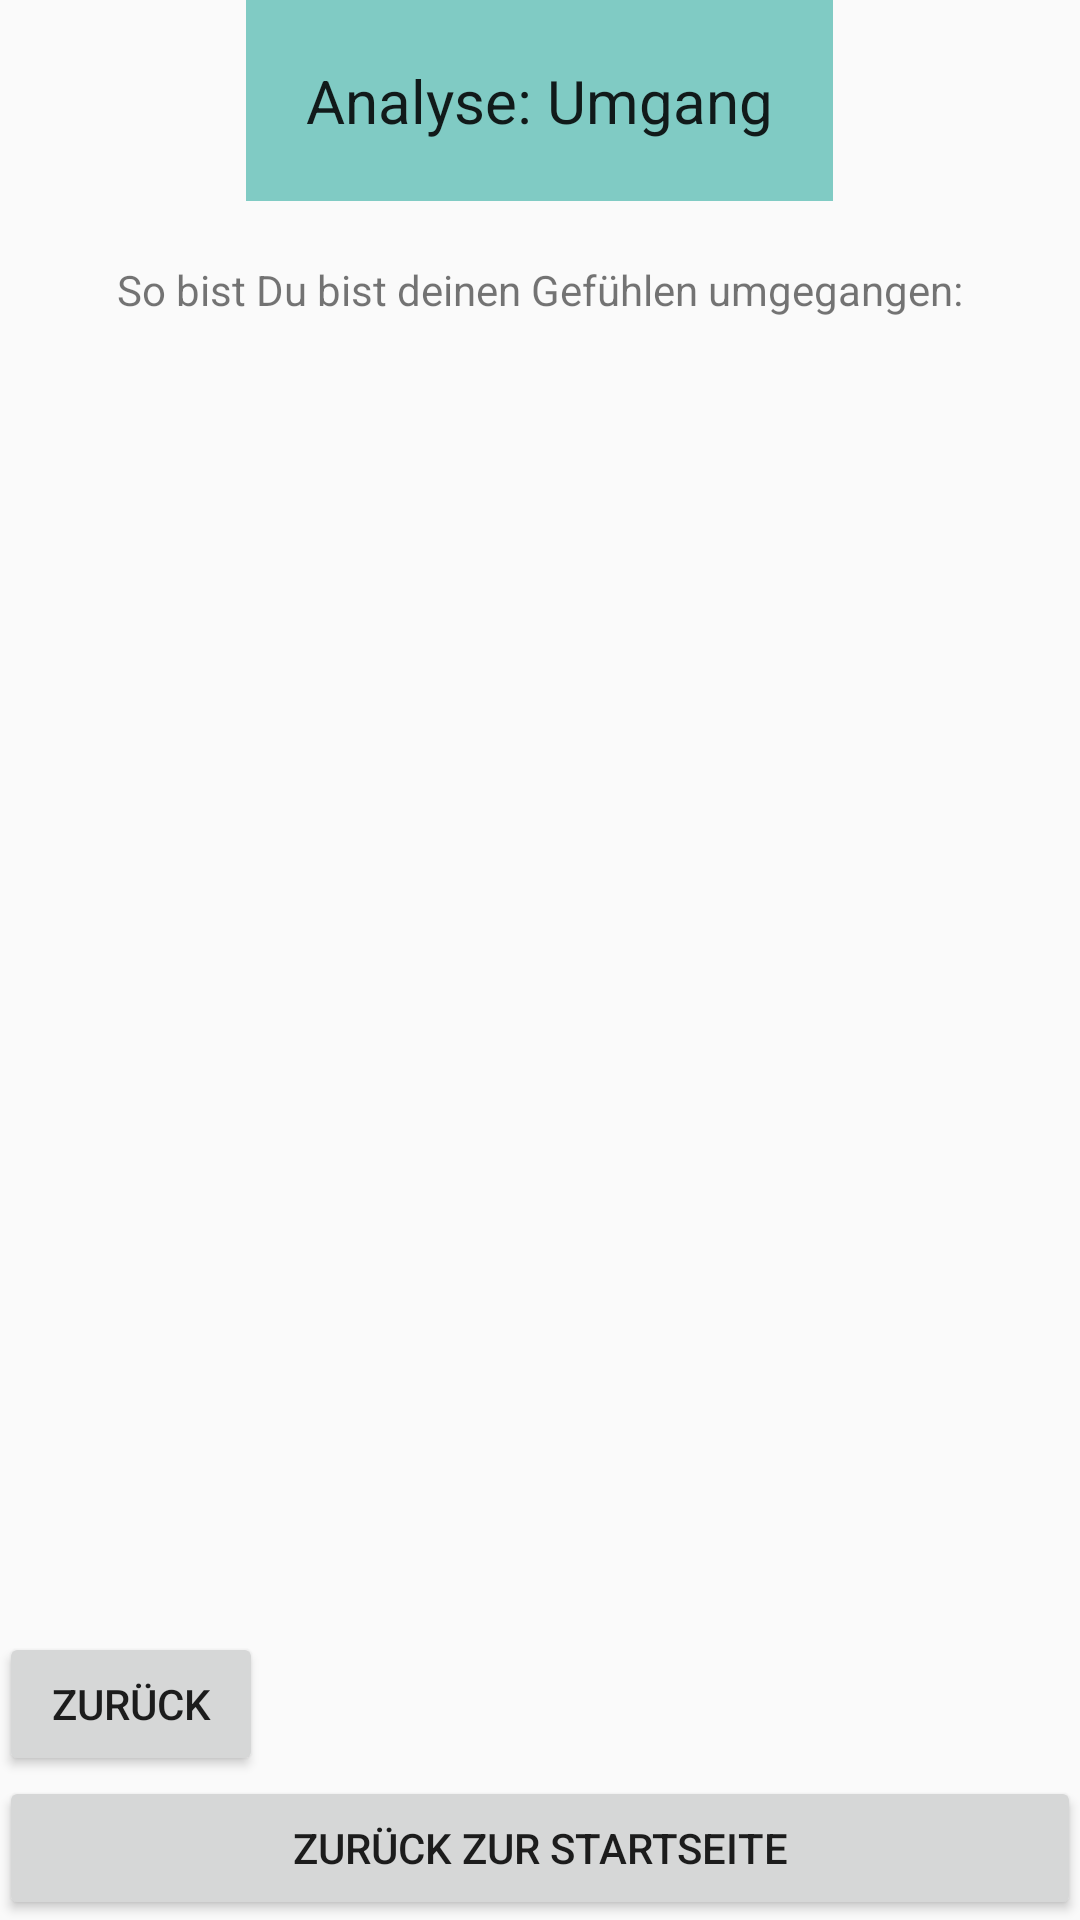

Android layout source for this screen:
<!-- AndroidManifest.xml: application theme AppTheme -->
<!-- res/layout/activity_analyse6.xml -->
<?xml version="1.0" encoding="utf-8"?>
<RelativeLayout xmlns:android="http://schemas.android.com/apk/res/android"
    xmlns:tools="http://schemas.android.com/tools"
    android:layout_width="match_parent"
    android:layout_height="match_parent"
    android:paddingBottom="@dimen/activity_vertical_margin"
    android:paddingLeft="@dimen/activity_horizontal_margin"
    android:paddingRight="@dimen/activity_horizontal_margin"
    android:paddingTop="@dimen/activity_vertical_margin"
    tools:context="de.ur.emojicontrol2.Analyse6">

    <TextView
        android:id="@+id/analyse6_header"
        style="@style/headline_aend"
        android:layout_width="wrap_content"
        android:layout_height="wrap_content"
        android:layout_alignParentTop="true"
        android:layout_centerHorizontal="true"
        android:text="Analyse: Umgang"
        android:textAlignment="center" />

    <ListView
        android:id="@+id/analyse6_list"
        android:layout_width="wrap_content"
        android:layout_height="wrap_content"
        android:layout_above="@+id/analyse6_back"
        android:layout_alignParentBottom="false"
        android:layout_below="@+id/analyse6_description" />

    <TextView
        android:id="@+id/analyse6_description"
        android:layout_width="wrap_content"
        android:layout_height="wrap_content"
        android:layout_alignParentTop="false"
        android:layout_below="@+id/analyse6_header"
        android:layout_centerHorizontal="true"
        android:layout_margin="20dp"
        android:text="So bist Du bist deinen Gefühlen umgegangen:"
        android:textAlignment="center" />

    <Button
        android:id="@+id/analyse6_back"
        android:layout_width="wrap_content"
        android:layout_height="wrap_content"
        android:layout_above="@+id/analyse6_home"
        android:layout_alignParentLeft="true"
        android:layout_alignParentStart="false"
        android:text="Zurück" />

    <Button
        android:id="@+id/analyse6_home"
        android:layout_width="match_parent"
        android:layout_height="wrap_content"
        android:layout_alignParentBottom="true"
        android:layout_alignParentEnd="false"
        android:layout_alignParentLeft="true"
        android:layout_alignParentStart="false"
        android:text="Zurück zur Startseite" />
</RelativeLayout>
<!-- resources referenced by this layout -->
<resources>
  <style name="headline_aend">
          <item name="android:layout_width">match_parent</item>
          <item name="android:layout_height">wrap_content</item>
          <item name="android:textAppearance">?android:attr/textAppearanceLarge</item>
          <item name="android:layout_centerHorizontal">true</item>
          <item name="android:typeface">sans</item>
          <item name="android:textSize">20dp</item>
  
          <item name="android:padding">20dp</item>
          <item name="android:background">@color/accent_material_dark</item>
      </style>
  <style name="AppTheme" parent="Theme.AppCompat.Light.DarkActionBar">
          
          <item name="colorPrimary">@color/colorPrimary</item>
          <item name="colorPrimaryDark">@color/colorPrimaryDark</item>
          <item name="colorAccent">@color/colorAccent</item>
      </style>
  <!-- not gathered from this repository: default colours our renderer supplied (Android Studio template values) -->
  <color name="colorPrimary">#FF6200EE</color>
  <color name="colorPrimaryDark">#FF3700B3</color>
  <color name="colorAccent">#FF03DAC5</color>
</resources>
